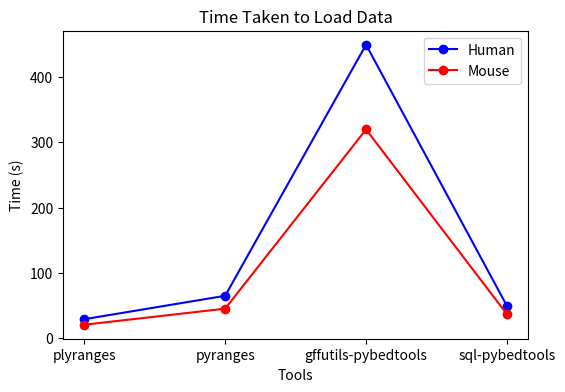
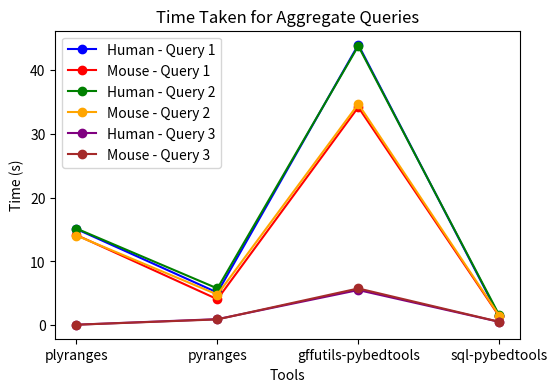
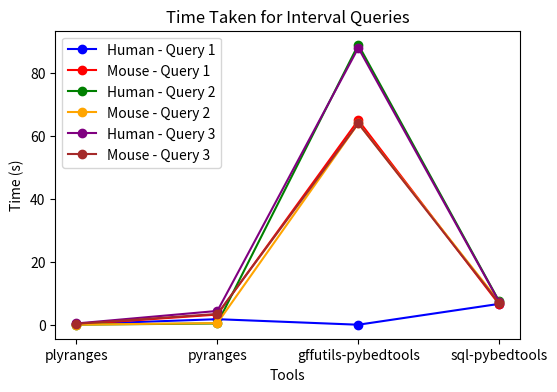

Here is the Python script that generated these plots, in order:
import matplotlib.pyplot as plt
import numpy as np

# Data for plotting (timing results)
tools = ['plyranges', 'pyranges', 'gffutils-pybedtools', 'sql-pybedtools']

# Human and Mouse data
human_load_times = [28.811, 64.6853404045105, 449.48835945129395, 49.05035901069641]
mouse_load_times = [20.365, 44.9543559551239, 319.6335127353668, 36.47839665412903]

# Aggregate query times (mean) in seconds
human_agg1 = [15.091, 5.12, 44, 1.4]
mouse_agg1 = [14.152, 4.08, 34.2, 1.4]

human_agg2 = [15.164, 5.77, 43.8, 1.59]
mouse_agg2 = [14.072, 4.81, 34.7, 1.51]

human_agg3 = [0.085, 0.953, 5.52, 0.531]
mouse_agg3 = [0.08, 0.915, 5.77, 0.542]

# Interval query times (mean) in seconds
human_int1 = [0.174, 1.76, 0, 6.63]
mouse_int1 = [0.124, 3.23, 65, 6.46]

human_int2 = [0.024, 0.399, 89, 7.41]
mouse_int2 = [0.011, 0.519, 64, 7.28]

human_int3 = [0.405, 4.38, 88, 7.28]
mouse_int3 = [0.299, 3.43, 64, 6.83]

# Plot 1: Load times
plt.figure(figsize=(6, 4))
plt.plot(tools, human_load_times, marker='o', label='Human', color='blue')
plt.plot(tools, mouse_load_times, marker='o', label='Mouse', color='red')
plt.title('Time Taken to Load Data')
plt.ylabel('Time (s)')
plt.xlabel('Tools')
plt.legend()
plt.savefig("plot1.png",dpi = 300, bbox_inches="tight")

# Plot 2: Aggregate queries
plt.figure(figsize=(6, 4))
plt.plot(tools, human_agg1, marker='o', label='Human - Query 1', color='blue')
plt.plot(tools, mouse_agg1, marker='o', label='Mouse - Query 1', color='red')
plt.plot(tools, human_agg2, marker='o', label='Human - Query 2', color='green')
plt.plot(tools, mouse_agg2, marker='o', label='Mouse - Query 2', color='orange')
plt.plot(tools, human_agg3, marker='o', label='Human - Query 3', color='purple')
plt.plot(tools, mouse_agg3, marker='o', label='Mouse - Query 3', color='brown')
plt.title('Time Taken for Aggregate Queries')
plt.ylabel('Time (s)')
plt.xlabel('Tools')
plt.legend()
plt.savefig("plot2.png",dpi = 300, bbox_inches="tight")

# Plot 3: Interval queries
plt.figure(figsize=(6, 4))
plt.plot(tools, human_int1, marker='o', label='Human - Query 1', color='blue')
plt.plot(tools, mouse_int1, marker='o', label='Mouse - Query 1', color='red')
plt.plot(tools, human_int2, marker='o', label='Human - Query 2', color='green')
plt.plot(tools, mouse_int2, marker='o', label='Mouse - Query 2', color='orange')
plt.plot(tools, human_int3, marker='o', label='Human - Query 3', color='purple')
plt.plot(tools, mouse_int3, marker='o', label='Mouse - Query 3', color='brown')
plt.title('Time Taken for Interval Queries')
plt.ylabel('Time (s)')
plt.xlabel('Tools')
plt.legend()

# Show all plots
plt.savefig("plot3.png",dpi = 300, bbox_inches="tight")
